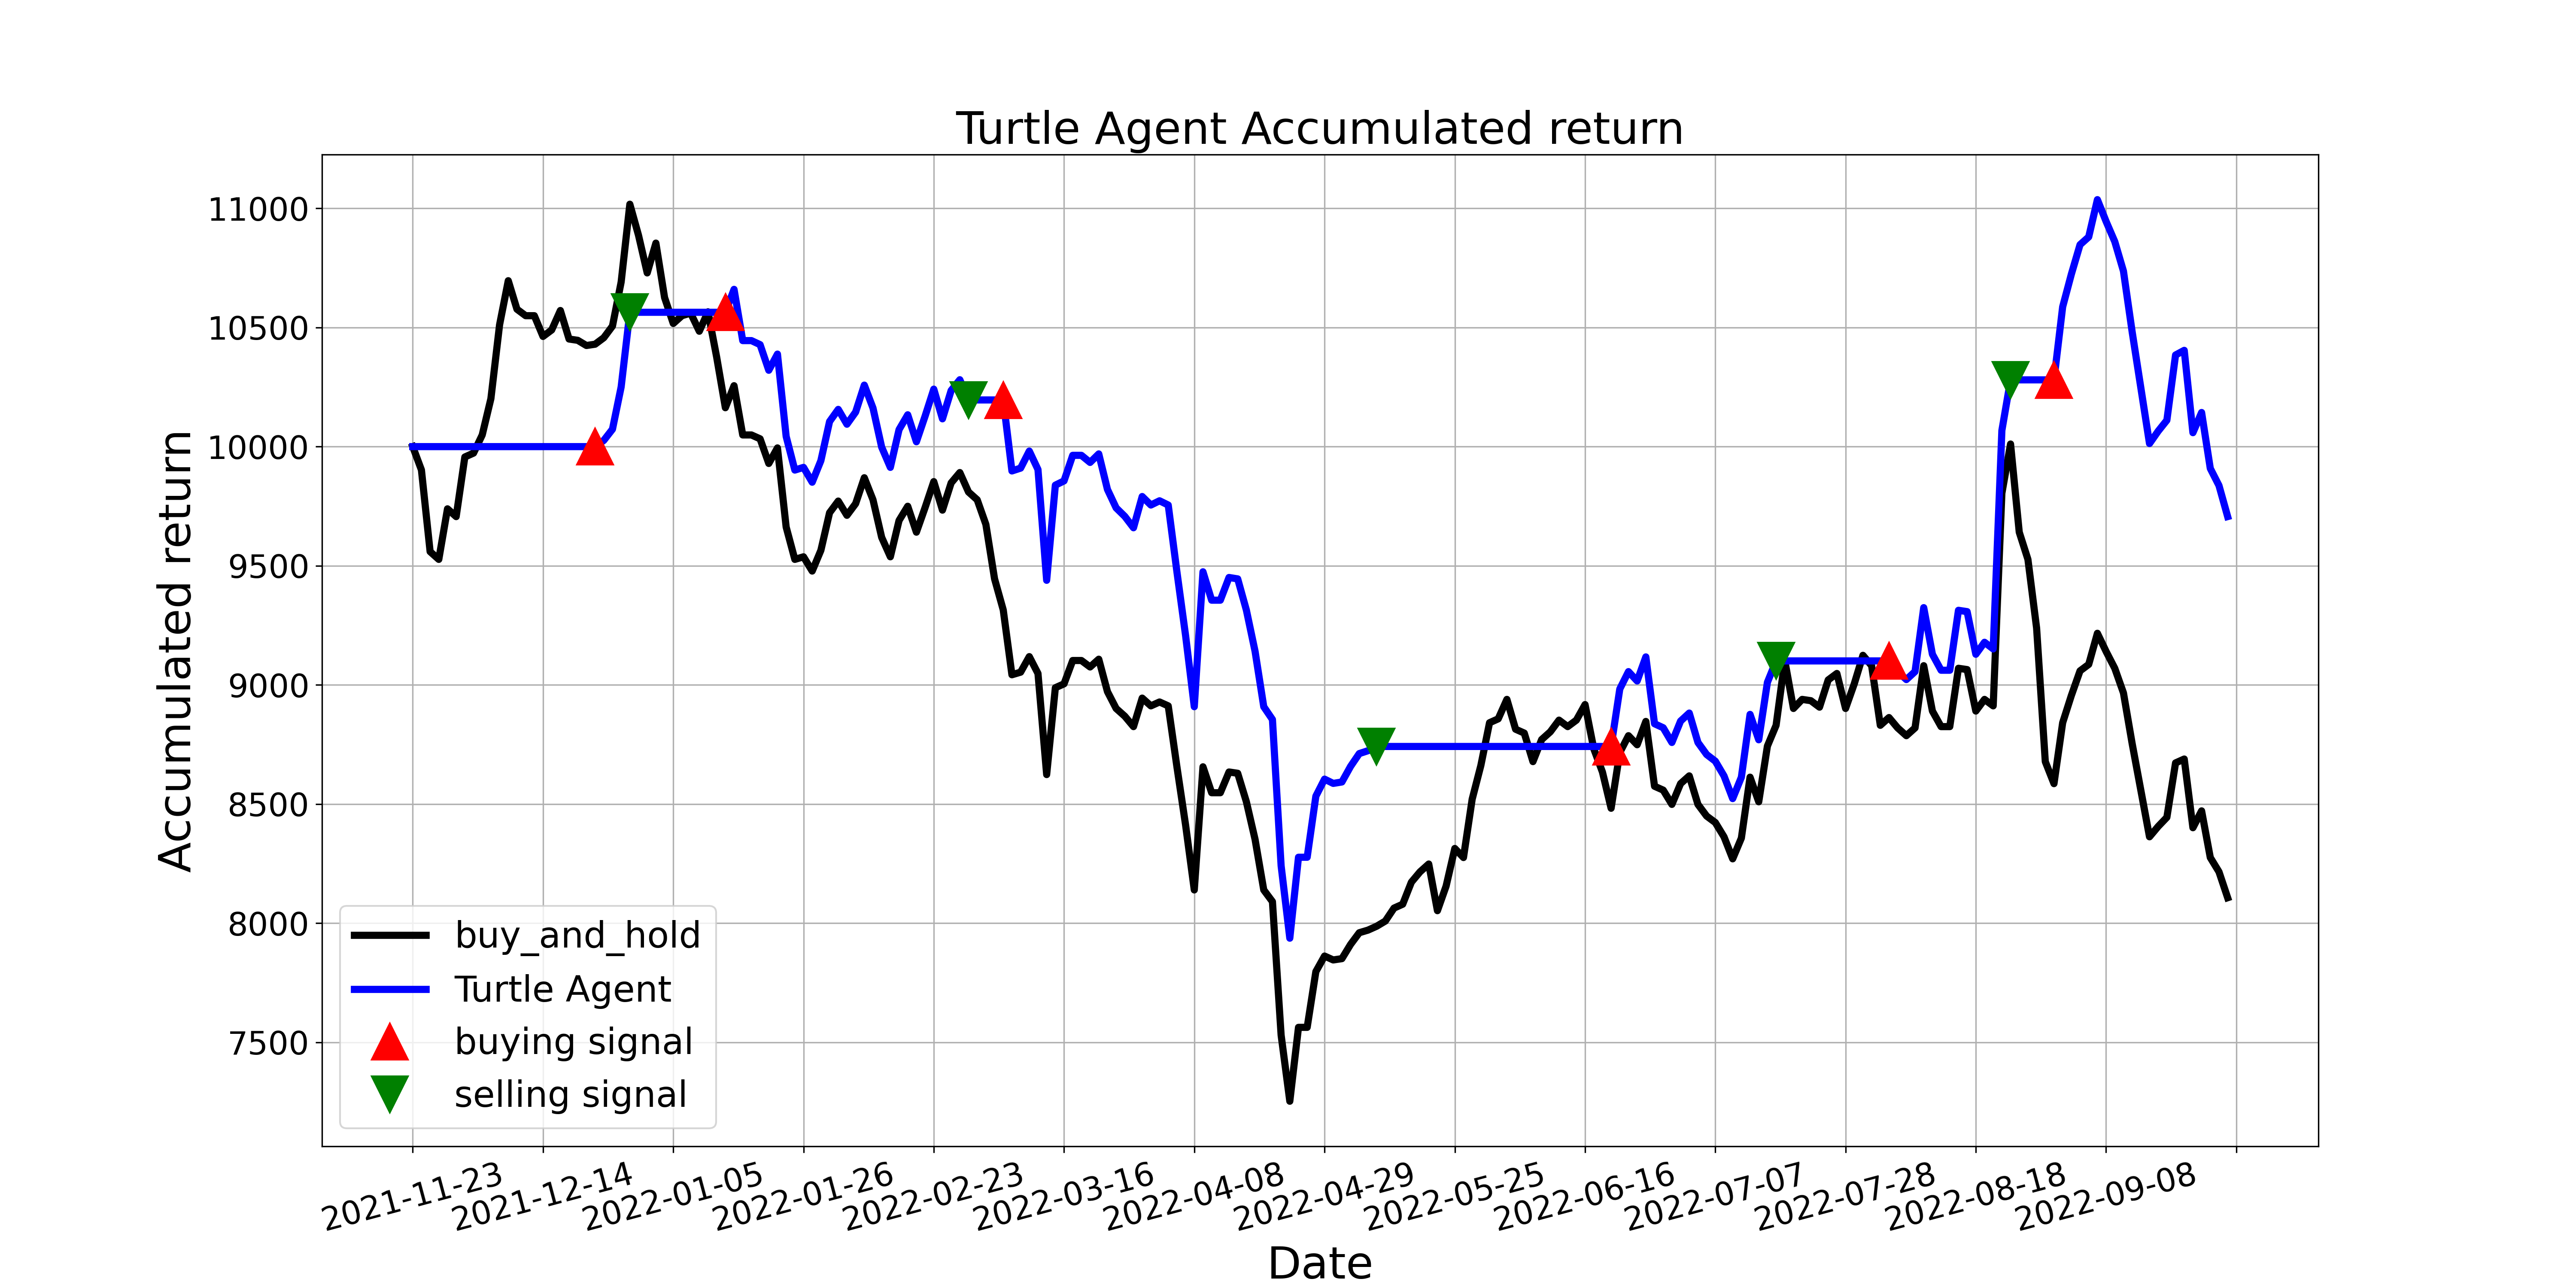

Values plotted in this chart, from the file beside it:
, tradeDate, B&H, action, operation, return
0, 2021-11-23, 10000, 0.0, 0, 10000
1, 2021-11-24, 9902, 0.0, 0, 10000
2, 2021-11-25, 9559, 0.0, 0, 10000
3, 2021-11-26, 9527, 0.0, 0, 10000
4, 2021-11-29, 9739, 0.0, 0, 10000
5, 2021-11-30, 9706, 0.0, 0, 10000
6, 2021-12-01, 9956, 0.0, 0, 10000
7, 2021-12-02, 9973, 0.0, 0, 10000
8, 2021-12-03, 10049, 0.0, 0, 10000
9, 2021-12-06, 10201, 0.0, 0, 10000
10, 2021-12-07, 10511, 2.0, 0, 10000
11, 2021-12-08, 10696, 2.0, 0, 10000
12, 2021-12-09, 10577, 2.0, 0, 10000
13, 2021-12-10, 10549, 0.0, 0, 10000
14, 2021-12-13, 10549, 0.0, 0, 10000
15, 2021-12-14, 10462, 0.0, 0, 10000
16, 2021-12-15, 10490, 0.0, 0, 10000
17, 2021-12-16, 10571, 0.0, 0, 10000
18, 2021-12-17, 10452, 0.0, 0, 10000
19, 2021-12-20, 10446, 0.0, 0, 10000
20, 2021-12-21, 10424, 0.0, 0, 10000
21, 2021-12-22, 10430, 1.0, 1, 10000
22, 2021-12-23, 10457, 0.0, 0, 10026
23, 2021-12-24, 10506, 0.0, 0, 10073
24, 2021-12-27, 10691, 0.0, 0, 10251
25, 2021-12-28, 11017, 2.0, 2, 10564
26, 2021-12-29, 10887, 2.0, 0, 10564
27, 2021-12-30, 10729, 0.0, 0, 10564
28, 2021-12-31, 10854, 0.0, 0, 10564
29, 2022-01-04, 10626, 0.0, 0, 10564
30, 2022-01-05, 10517, 0.0, 0, 10564
31, 2022-01-06, 10549, 0.0, 0, 10564
32, 2022-01-07, 10560, 0.0, 0, 10564
33, 2022-01-10, 10484, 0.0, 0, 10564
34, 2022-01-11, 10566, 0.0, 0, 10564
35, 2022-01-12, 10375, 0.0, 0, 10564
36, 2022-01-13, 10163, 1.0, 1, 10564
37, 2022-01-14, 10256, 1.0, 0, 10660
38, 2022-01-17, 10049, 0.0, 0, 10445
39, 2022-01-18, 10049, 1.0, 0, 10445
40, 2022-01-19, 10033, 0.0, 0, 10428
41, 2022-01-20, 9929, 1.0, 0, 10320
42, 2022-01-21, 9995, 1.0, 0, 10388
43, 2022-01-24, 9663, 0.0, 0, 10043
44, 2022-01-25, 9527, 1.0, 0, 9902
45, 2022-01-26, 9538, 1.0, 0, 9913
46, 2022-01-27, 9478, 1.0, 0, 9851
47, 2022-01-28, 9565, 1.0, 0, 9941
48, 2022-02-07, 9723, 0.0, 0, 10105
49, 2022-02-08, 9772, 0.0, 0, 10156
50, 2022-02-09, 9712, 0.0, 0, 10094
51, 2022-02-10, 9761, 0.0, 0, 10145
52, 2022-02-11, 9869, 0.0, 0, 10258
53, 2022-02-14, 9777, 0.0, 0, 10162
54, 2022-02-15, 9619, 0.0, 0, 9998
55, 2022-02-16, 9538, 0.0, 0, 9913
56, 2022-02-17, 9690, 0.0, 0, 10071
57, 2022-02-18, 9750, 0.0, 0, 10134
58, 2022-02-21, 9641, 0.0, 0, 10020
59, 2022-02-22, 9744, 0.0, 0, 10128
... 150 more rows
